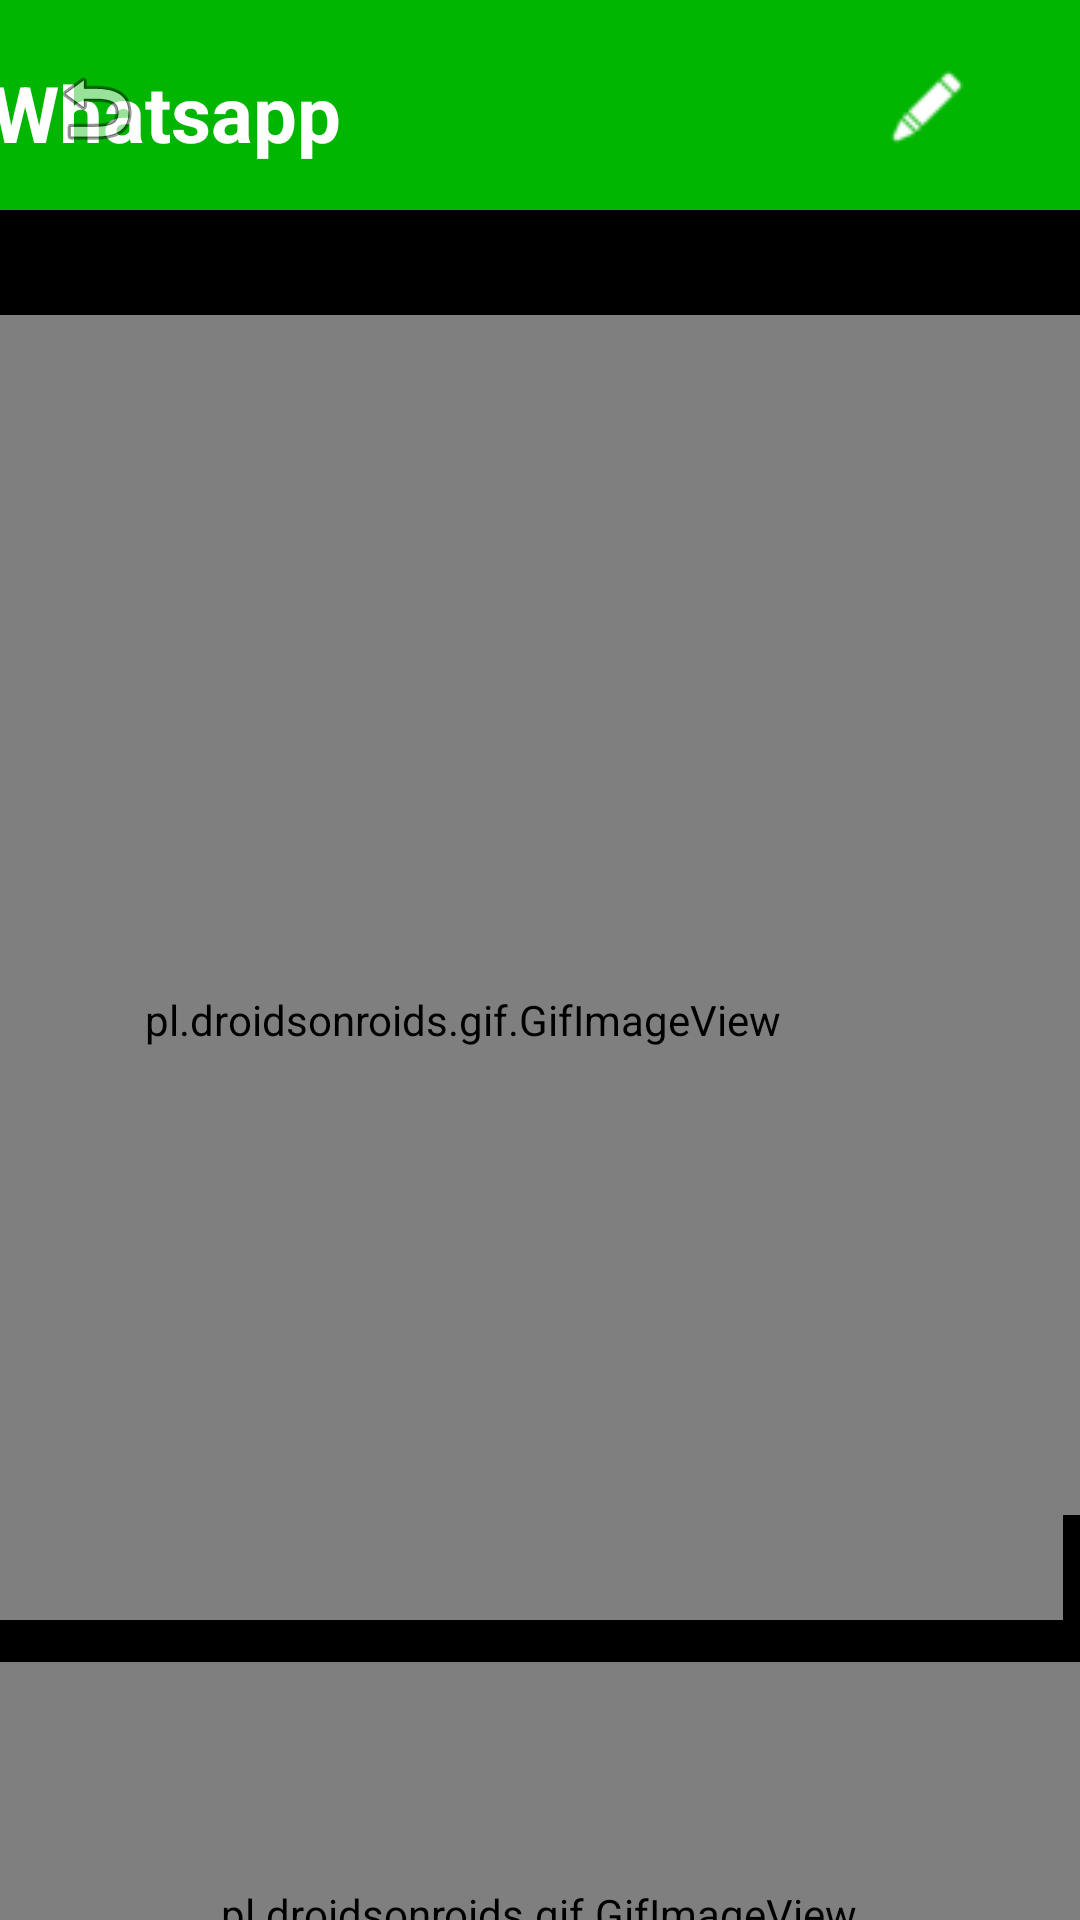

Android layout source for this screen:
<!-- AndroidManifest.xml: application theme AppTheme -->
<!-- res/layout/foto_ampliada.xml -->
<?xml version="1.0" encoding="utf-8"?>
<androidx.constraintlayout.widget.ConstraintLayout xmlns:android="http://schemas.android.com/apk/res/android"
    xmlns:tools="http://schemas.android.com/tools"
    android:layout_width="match_parent"
    android:layout_height="match_parent"
    android:background="@android:color/black"
    xmlns:app="http://schemas.android.com/apk/res-auto">

    <include
        android:id="@+id/include"
        layout="@layout/toolbar"
        android:layout_width="match_parent"
        android:layout_height="wrap_content"
        app:layout_constraintTop_toTopOf="parent" />


    <com.github.chrisbanes.photoview.PhotoView
        android:id="@+id/image_view"
        android:layout_width="413dp"
        android:layout_height="400dp"
        android:layout_marginBottom="100dp"
        android:adjustViewBounds="true"
        android:scaleType="fitCenter"
        app:layout_constraintBottom_toBottomOf="parent"
        app:layout_constraintEnd_toEndOf="parent"
        app:layout_constraintStart_toStartOf="parent"
        app:layout_constraintTop_toBottomOf="@+id/include" />

    <ImageButton
        android:id="@+id/back_button"
        android:layout_width="wrap_content"
        android:layout_height="wrap_content"
        android:layout_marginStart="16dp"
        android:layout_marginTop="20dp"
        android:background="@null"
        android:src="@android:drawable/ic_menu_revert"
        app:layout_constraintStart_toStartOf="parent"
        app:layout_constraintTop_toTopOf="parent" />

    <pl.droidsonroids.gif.GifImageView
        android:id="@+id/loading_image_view"
        android:layout_width="400dp"
        android:layout_height="400dp"
        android:layout_marginTop="70dp"
        android:layout_marginEnd="6dp"
        android:src="@drawable/bimbo"
        app:layout_constraintEnd_toEndOf="parent"
        app:layout_constraintTop_toBottomOf="@+id/include" />

    <pl.droidsonroids.gif.GifImageView android:id="@+id/loading_letter_view"
        android:layout_width="387dp"
        android:layout_height="168dp"
        android:layout_marginTop="484dp"
        android:src="@drawable/loading_try"
        app:layout_constraintEnd_toEndOf="parent"
        app:layout_constraintHorizontal_bias="0.529"
        app:layout_constraintStart_toStartOf="parent"
        app:layout_constraintTop_toBottomOf="@+id/include" />

    <Button
        android:id="@+id/buttonPerfil"
        android:layout_width="52dp"
        android:layout_height="44dp"
        android:background="@android:color/transparent"
        android:drawableLeft="@drawable/lapizblanco"
        app:layout_constraintBottom_toBottomOf="parent"
        app:layout_constraintEnd_toEndOf="parent"
        app:layout_constraintHorizontal_bias="0.922"
        app:layout_constraintStart_toStartOf="parent"
        app:layout_constraintTop_toTopOf="parent"
        app:layout_constraintVertical_bias="0.023" />


</androidx.constraintlayout.widget.ConstraintLayout>
<!-- res/layout/toolbar.xml (included above) -->
<?xml version="1.0" encoding="utf-8"?>
<androidx.constraintlayout.widget.ConstraintLayout xmlns:android="http://schemas.android.com/apk/res/android"
    xmlns:app="http://schemas.android.com/apk/res-auto"
    xmlns:tools="http://schemas.android.com/tools"
    android:layout_width="match_parent"
    android:layout_height="match_parent">

    <androidx.appcompat.widget.Toolbar
        android:id="@+id/custom_toolbar"
        android:layout_width="match_parent"
        android:layout_height="70dp"
        android:background="#00B600"
        android:theme="@style/ThemeOverlay.AppCompat.ActionBar"
        app:layout_constraintEnd_toEndOf="parent"
        app:layout_constraintStart_toStartOf="parent"
        app:layout_constraintTop_toTopOf="parent" />

    <TextView
        android:id="@+id/textView2"
        android:layout_width="wrap_content"
        android:layout_height="wrap_content"
        android:layout_marginTop="6dp"
        android:layout_marginEnd="250dp"
        android:layout_marginBottom="1dp"
        android:text="Whatsapp"
        android:textColor="#FFFFFF"
        android:textSize="26sp"
        android:textStyle="bold"
        app:layout_constraintBottom_toBottomOf="@+id/custom_toolbar"
        app:layout_constraintEnd_toEndOf="parent"
        app:layout_constraintStart_toStartOf="parent"
        app:layout_constraintTop_toTopOf="parent" />

</androidx.constraintlayout.widget.ConstraintLayout>
<!-- resources referenced by this layout -->
<resources>
  <!-- drawable lapizblanco: png bitmap (drawable, 1289 bytes) -->
  <!-- drawable loading_try: gif bitmap (drawable, 585686 bytes) -->
  <style name="AppTheme" parent="Theme.AppCompat.Light.DarkActionBar">
          
          <item name="colorPrimary">@color/white</item>
          <item name="colorPrimaryDark">@color/colorPrimaryDark</item>
          <item name="colorAccent">@color/colorAccent</item>
          <item name="windowActionBar">false</item>
          <item name="windowNoTitle">true</item>
      </style>
  <color name="white">#FFFFFF</color>
  <color name="colorPrimaryDark">#00B600</color>
  <color name="colorAccent">#00B600</color>
</resources>
